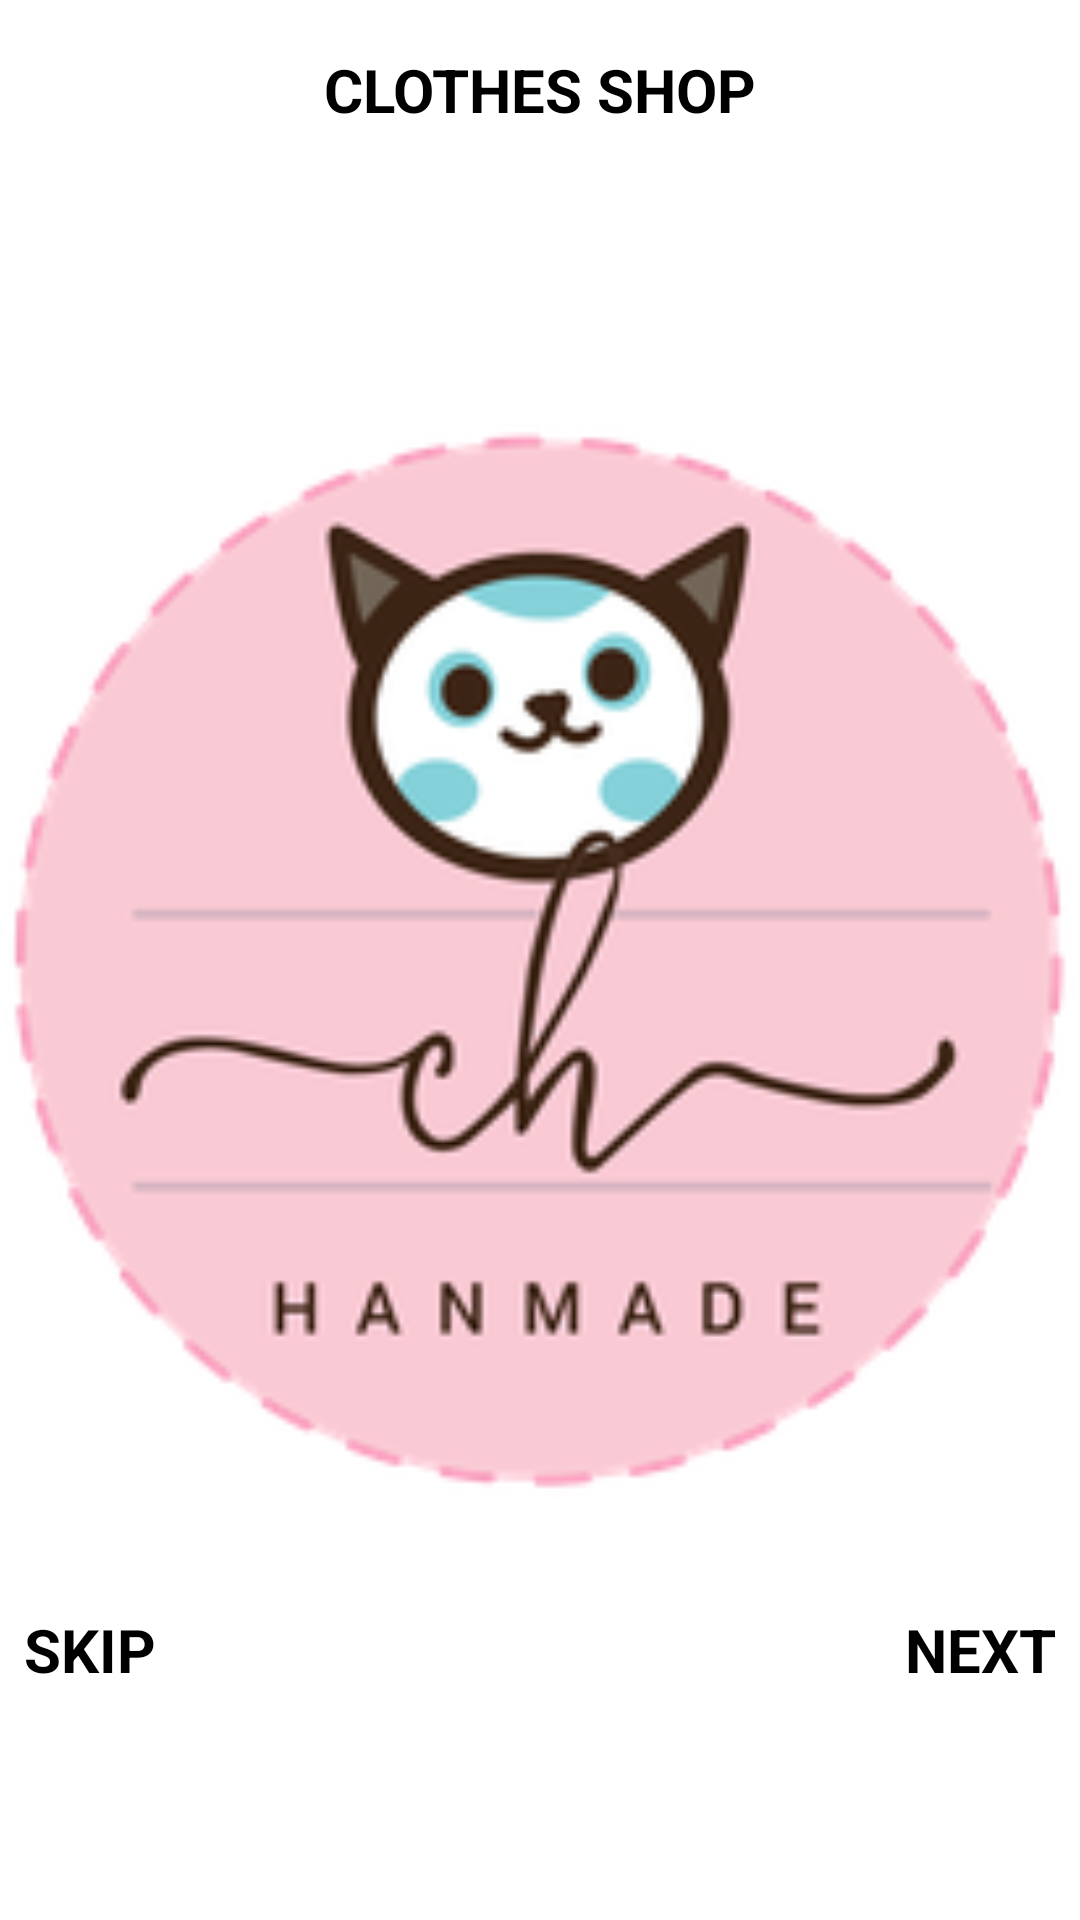

The Android layout XML behind this screen, and the referenced resources:
<!-- AndroidManifest.xml: application theme Theme.Shop -->
<!-- res/layout/fragment_intro1.xml -->
<?xml version="1.0" encoding="utf-8"?>
<RelativeLayout xmlns:android="http://schemas.android.com/apk/res/android"
    xmlns:app="http://schemas.android.com/apk/res-auto"
    xmlns:tools="http://schemas.android.com/tools"
    android:layout_width="match_parent"
    android:layout_height="match_parent"
    tools:context=".intro.Intro1">

    <ImageView
        android:id="@+id/imageViewintro1"
        android:layout_width="match_parent"
        android:layout_height="match_parent"
        android:src="@drawable/logoshop" />

    <TextView
        android:id="@+id/textViewIntro"
        android:layout_width="match_parent"
        android:layout_height="60dp"
        android:gravity="center"
        android:text="CLOTHES SHOP"
        android:textColor="@color/black"
        android:textSize="20dp"
        android:textStyle="bold" />

    <RelativeLayout
        android:layout_width="match_parent"
        android:layout_height="wrap_content"
        android:layout_marginBottom="60dp"
        android:id="@+id/skipad"
        android:layout_alignParentBottom="true">

    <TextView
        android:id="@+id/textSkip"
        android:layout_width="wrap_content"
        android:layout_height="60dp"
        android:gravity="center"
        android:text="SKIP"
        android:layout_marginLeft="8dp"
        android:textColor="@color/black"
        android:textSize="20dp"
        android:textStyle="bold" />
        <TextView
            android:id="@+id/textNext"
            android:layout_width="wrap_content"
            android:layout_height="60dp"
            android:gravity="center"
            android:text="NEXT"
            android:layout_alignParentRight="true"
            android:layout_marginRight="8dp"
            android:textColor="@color/black"
            android:textSize="20dp"
            android:textStyle="bold" />









        ></RelativeLayout>






</RelativeLayout>
<!-- resources referenced by this layout -->
<resources>
  <color name="black">#FF000000</color>
  <!-- drawable logoshop: png bitmap (drawable-v24, 30128 bytes) -->
  <style name="Theme.Shop" parent="Theme.MaterialComponents.DayNight.NoActionBar">
          
          <item name="colorPrimary">@color/purple_500</item>
          <item name="colorPrimaryVariant">@color/bgBottomNavigation</item>
          <item name="colorOnPrimary">@color/white</item>
          
          <item name="colorSecondary">@color/teal_200</item>
          <item name="colorSecondaryVariant">@color/teal_700</item>
          <item name="colorOnSecondary">@color/black</item>
          
          <item name="android:statusBarColor" tools:targetApi="l">?attr/colorPrimaryVariant</item>
          
      </style>
  <color name="purple_500">#FF6200EE</color>
  <color name="bgBottomNavigation">#2fdab8</color>
  <color name="white">#FFFFFFFF</color>
  <color name="teal_200">#FF03DAC5</color>
  <color name="teal_700">#FF018786</color>
</resources>
